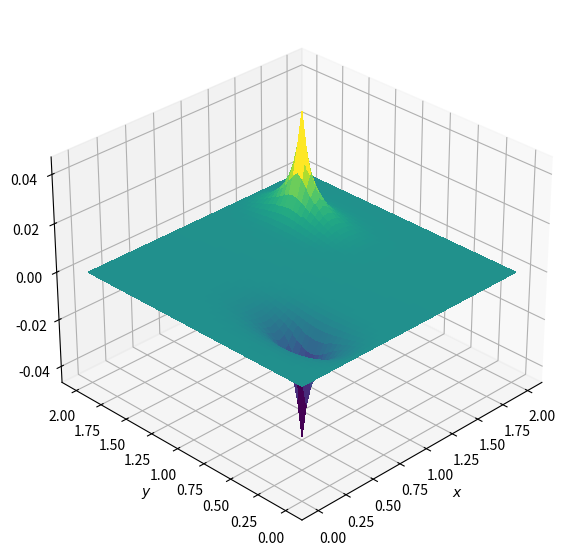

Source code (Python): (Note: this script raises an exception after producing the figure.)
import numpy
from matplotlib import pyplot, cm
from mpl_toolkits.mplot3d import Axes3D
nx = 50
ny = 50
nt  = 100
xmin = 0
xmax = 2
ymin = 0
ymax = 1
dx = (xmax - xmin) / (nx - 1)
dy = (ymax - ymin) / (ny - 1)
p  = numpy.zeros((ny, nx))
pd = numpy.zeros((ny, nx))
b  = numpy.zeros((ny, nx))
x  = numpy.linspace(xmin, xmax, nx)
y  = numpy.linspace(xmin, xmax, ny)
b[int(ny / 4), int(nx / 4)]  = 100
b[int(3 * ny / 4), int(3 * nx / 4)] = -100
for it in range(nt):
    pd = p.copy()
    p[1:-1,1:-1] = (((pd[1:-1, 2:] + pd[1:-1, :-2]) * dy**2 +
                    (pd[2:, 1:-1] + pd[:-2, 1:-1]) * dx**2 -
                    b[1:-1, 1:-1] * dx**2 * dy**2) / 
                    (2 * (dx**2 + dy**2)))
    p[0, :] = 0
    p[ny-1, :] = 0
    p[:, 0] = 0
    p[:, nx-1] = 0
def plot2D(x, y, p):
    fig = pyplot.figure(figsize=(11, 7), dpi=100)
    ax = fig.add_subplot(projection='3d')
    X, Y = numpy.meshgrid(x, y)
    surf = ax.plot_surface(X, Y, p[:], rstride=1, cstride=1, cmap=cm.viridis,linewidth=0, antialiased=False)
    ax.view_init(30, 225)
    ax.set_xlabel('$x$')
    ax.set_ylabel('$y$')
plot2D(x, y, p)
pyplot.show()
print("The Calculations With Loop Took:"+str('{0:.2f}'.format(time.time()-t))+'s')